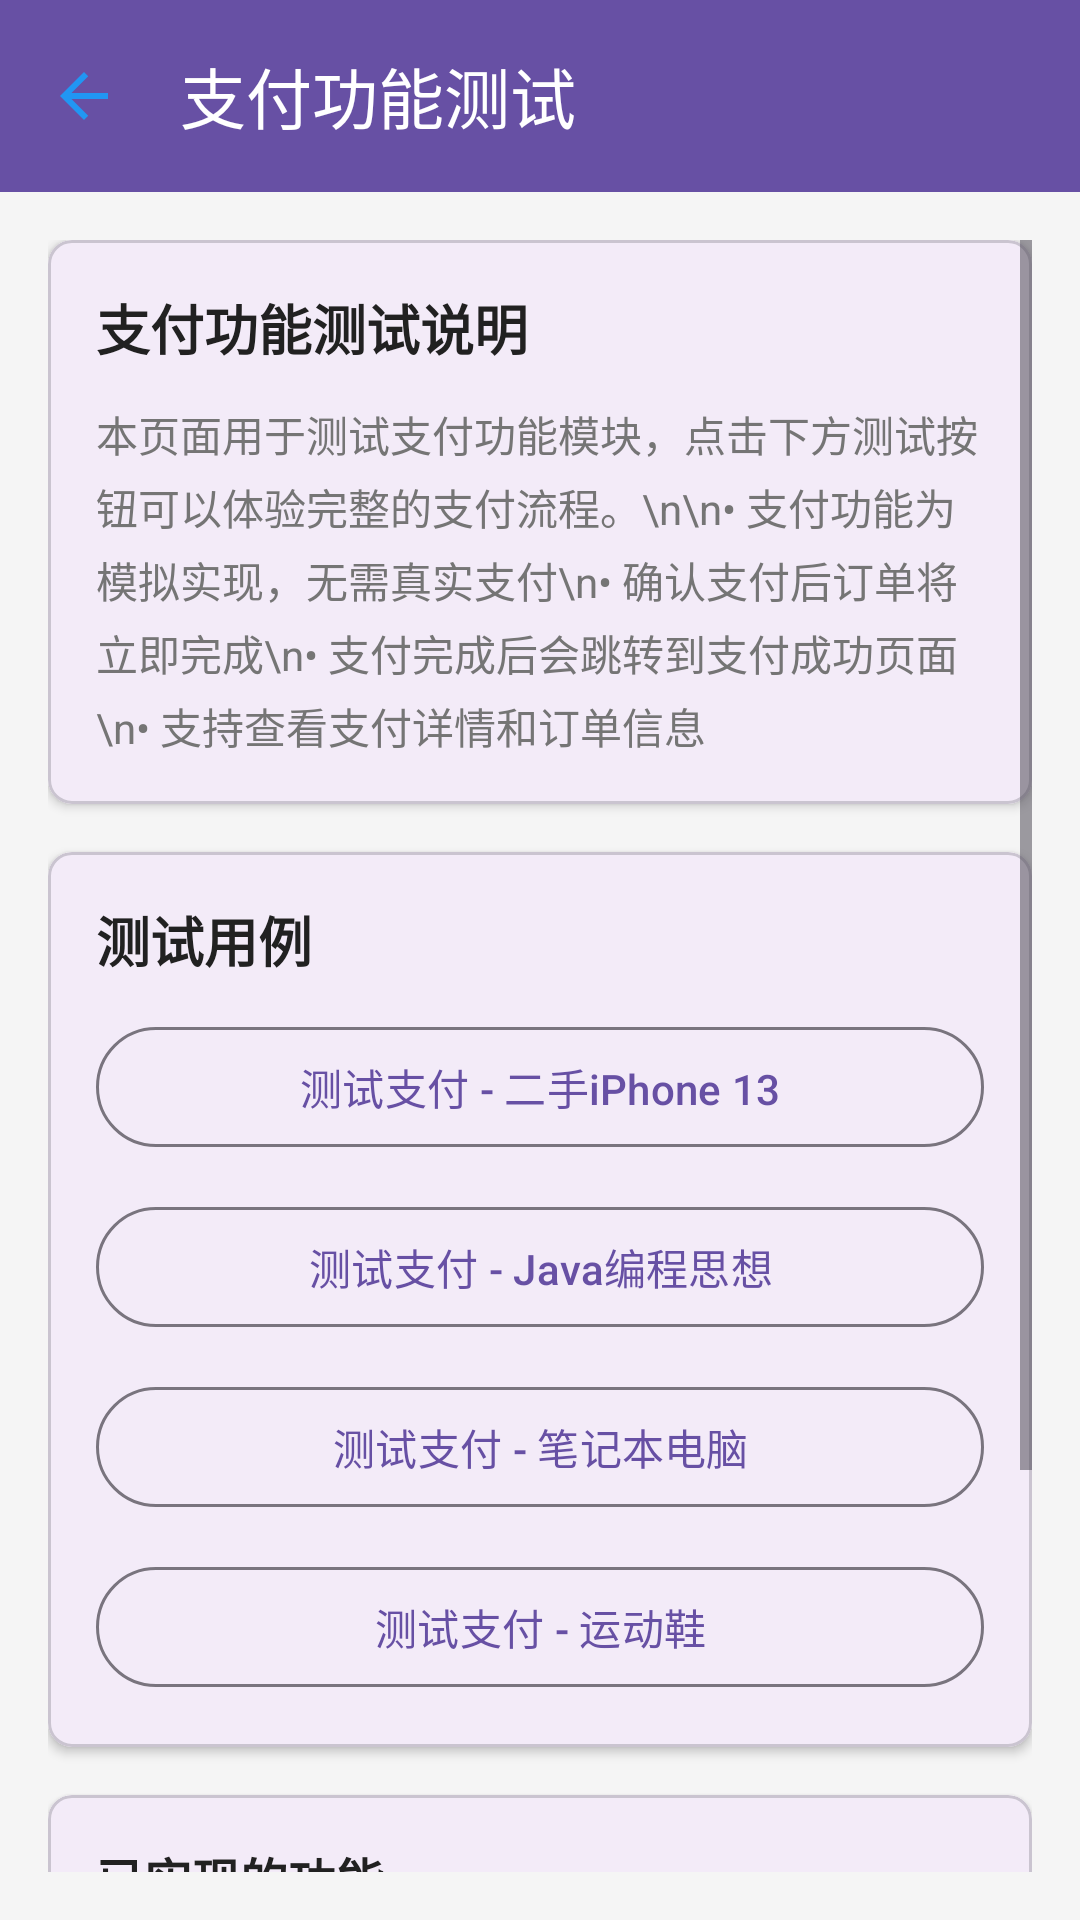

Reconstruct the res/layout file that produces this screen, plus the resources it refers to.
<!-- AndroidManifest.xml: application theme Theme.CampusTrade -->
<!-- res/layout/activity_payment_test.xml -->
<?xml version="1.0" encoding="utf-8"?>
<LinearLayout xmlns:android="http://schemas.android.com/apk/res/android"
    xmlns:app="http://schemas.android.com/apk/res-auto"
    android:layout_width="match_parent"
    android:layout_height="match_parent"
    android:orientation="vertical"
    android:background="@color/background">

    
    <com.google.android.material.appbar.MaterialToolbar
        android:id="@+id/toolbar"
        android:layout_width="match_parent"
        android:layout_height="?attr/actionBarSize"
        android:background="?attr/colorPrimary"
        app:title="支付功能测试"
        app:navigationIcon="@drawable/ic_arrow_back"
        app:titleTextColor="@color/white" />

    <ScrollView
        android:layout_width="match_parent"
        android:layout_height="0dp"
        android:layout_weight="1"
        android:padding="16dp">

        <LinearLayout
            android:layout_width="match_parent"
            android:layout_height="wrap_content"
            android:orientation="vertical">

            
            <com.google.android.material.card.MaterialCardView
                android:layout_width="match_parent"
                android:layout_height="wrap_content"
                android:layout_marginBottom="16dp"
                app:cardCornerRadius="8dp"
                app:cardElevation="2dp">

                <LinearLayout
                    android:layout_width="match_parent"
                    android:layout_height="wrap_content"
                    android:orientation="vertical"
                    android:padding="16dp">

                    <TextView
                        android:layout_width="match_parent"
                        android:layout_height="wrap_content"
                        android:text="支付功能测试说明"
                        android:textSize="18sp"
                        android:textStyle="bold"
                        android:textColor="@color/text_primary"
                        android:layout_marginBottom="12dp" />

                    <TextView
                        android:layout_width="match_parent"
                        android:layout_height="wrap_content"
                        android:text="本页面用于测试支付功能模块，点击下方测试按钮可以体验完整的支付流程。\n\n• 支付功能为模拟实现，无需真实支付\n• 确认支付后订单将立即完成\n• 支付完成后会跳转到支付成功页面\n• 支持查看支付详情和订单信息"
                        android:textSize="14sp"
                        android:textColor="@color/text_secondary"
                        android:lineSpacingExtra="4dp" />
                </LinearLayout>
            </com.google.android.material.card.MaterialCardView>

            
            <com.google.android.material.card.MaterialCardView
                android:layout_width="match_parent"
                android:layout_height="wrap_content"
                android:layout_marginBottom="16dp"
                app:cardCornerRadius="8dp"
                app:cardElevation="2dp">

                <LinearLayout
                    android:layout_width="match_parent"
                    android:layout_height="wrap_content"
                    android:orientation="vertical"
                    android:padding="16dp">

                    <TextView
                        android:layout_width="match_parent"
                        android:layout_height="wrap_content"
                        android:text="测试用例"
                        android:textSize="18sp"
                        android:textStyle="bold"
                        android:textColor="@color/text_primary"
                        android:layout_marginBottom="12dp" />

                    
                    <com.google.android.material.button.MaterialButton
                        android:id="@+id/btnTestPayment1"
                        android:layout_width="match_parent"
                        android:layout_height="wrap_content"
                        android:layout_marginBottom="12dp"
                        android:text="测试支付 - 二手iPhone 13"
                        android:textSize="14sp"
                        style="@style/Widget.Material3.Button.OutlinedButton" />

                    
                    <com.google.android.material.button.MaterialButton
                        android:id="@+id/btnTestPayment2"
                        android:layout_width="match_parent"
                        android:layout_height="wrap_content"
                        android:layout_marginBottom="12dp"
                        android:text="测试支付 - Java编程思想"
                        android:textSize="14sp"
                        style="@style/Widget.Material3.Button.OutlinedButton" />

                    
                    <com.google.android.material.button.MaterialButton
                        android:id="@+id/btnTestPayment3"
                        android:layout_width="match_parent"
                        android:layout_height="wrap_content"
                        android:layout_marginBottom="12dp"
                        android:text="测试支付 - 笔记本电脑"
                        android:textSize="14sp"
                        style="@style/Widget.Material3.Button.OutlinedButton" />

                    
                    <com.google.android.material.button.MaterialButton
                        android:id="@+id/btnTestPayment4"
                        android:layout_width="match_parent"
                        android:layout_height="wrap_content"
                        android:text="测试支付 - 运动鞋"
                        android:textSize="14sp"
                        style="@style/Widget.Material3.Button.OutlinedButton" />
                </LinearLayout>
            </com.google.android.material.card.MaterialCardView>

            
            <com.google.android.material.card.MaterialCardView
                android:layout_width="match_parent"
                android:layout_height="wrap_content"
                app:cardCornerRadius="8dp"
                app:cardElevation="2dp">

                <LinearLayout
                    android:layout_width="match_parent"
                    android:layout_height="wrap_content"
                    android:orientation="vertical"
                    android:padding="16dp">

                    <TextView
                        android:layout_width="match_parent"
                        android:layout_height="wrap_content"
                        android:text="已实现的功能"
                        android:textSize="16sp"
                        android:textStyle="bold"
                        android:textColor="@color/text_primary"
                        android:layout_marginBottom="8dp" />

                    <TextView
                        android:layout_width="match_parent"
                        android:layout_height="wrap_content"
                        android:text="✅ 支付数据模型（PaymentData.kt）\n✅ 支付数据访问层（PaymentRepository.kt）\n✅ 支付ViewModel（PaymentViewModel.kt）\n✅ 支付页面布局（activity_payment.xml）\n✅ 支付Activity（PaymentActivity.kt）\n✅ 支付成功页面布局（activity_payment_success.xml）\n✅ 支付成功Activity（PaymentSuccessActivity.kt）\n✅ AndroidManifest注册"
                        android:textSize="12sp"
                        android:textColor="@color/text_secondary"
                        android:lineSpacingExtra="4dp" />
                </LinearLayout>
            </com.google.android.material.card.MaterialCardView>
        </LinearLayout>
    </ScrollView>

</LinearLayout>
<!-- resources referenced by this layout -->
<resources>
  <color name="background">#FFF5F5F5</color>
  <color name="text_primary">#FF212121</color>
  <color name="text_secondary">#FF757575</color>
  <color name="white">#FFFFFFFF</color>
  <!-- drawable ic_arrow_back (drawable) -->
  <?xml version="1.0" encoding="utf-8"?>
  <vector xmlns:android="http://schemas.android.com/apk/res/android"
      android:width="24dp"
      android:height="24dp"
      android:viewportWidth="24"
      android:viewportHeight="24">
      <path
          android:fillColor="@color/colorPrimary"
          android:pathData="M20,11H7.83l5.59,-5.59L12,4l-8,8l8,8l1.41,-1.41L7.83,13H20v-2z" />
  </vector>
  <style name="Theme.CampusTrade" parent="Base.Theme.CampusTrade" />
  <color name="colorPrimary">#FF2196F3</color>
  <style name="Base.Theme.CampusTrade" parent="Theme.Material3.DayNight">
          
          
      </style>
</resources>
